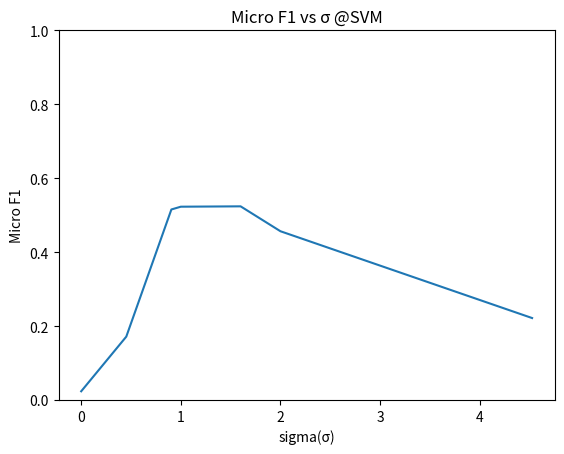

Generate this figure with matplotlib:
from matplotlib import pyplot as plt


sel = 'SVM'

if sel =='KNN':
    xs = [3,5,7,9,11]
    ys = [0.627222, 0.721764, 0.737046, 0.718467, 0.708487]


    plt.plot(xs, ys)
    plt.title('Micro F1 vs neighbor @KNN')
    plt.xlabel(u'neighbor')
    plt.ylabel(u'Micro F1')
    plt.ylim(ymin=0, ymax=1)
    # plt.legend()
    plt.show()

if sel == 'DES':
    xs = [0,3,5,10,20]
    ys = [0.555001, 0.554110, 0.548897, 0.525195, 0.447093]


    plt.plot(xs, ys)
    plt.title('Micro F1 vs minimum sample size @Decision Tree')
    plt.xlabel(u'minimum sample size')
    plt.ylabel(u'Micro F1')
    plt.ylim(ymin=0, ymax=1)
    # plt.legend()
    plt.show()

if sel == 'SVM':
    xs = [0, 0.4526, 0.9052, 1, 1.6, 2, 4.5260]
    ys = [
        0.023473, 0.171389, 0.515421, 0.522924, 0.523905, 0.456508, 0.221667
    ]
    plt.plot(xs, ys)
    plt.title('Micro F1 vs σ @SVM')
    plt.xlabel(u'sigma(σ)')
    plt.ylabel(u'Micro F1')
    plt.ylim(ymin=0, ymax=1)
    # plt.legend()
    plt.show()